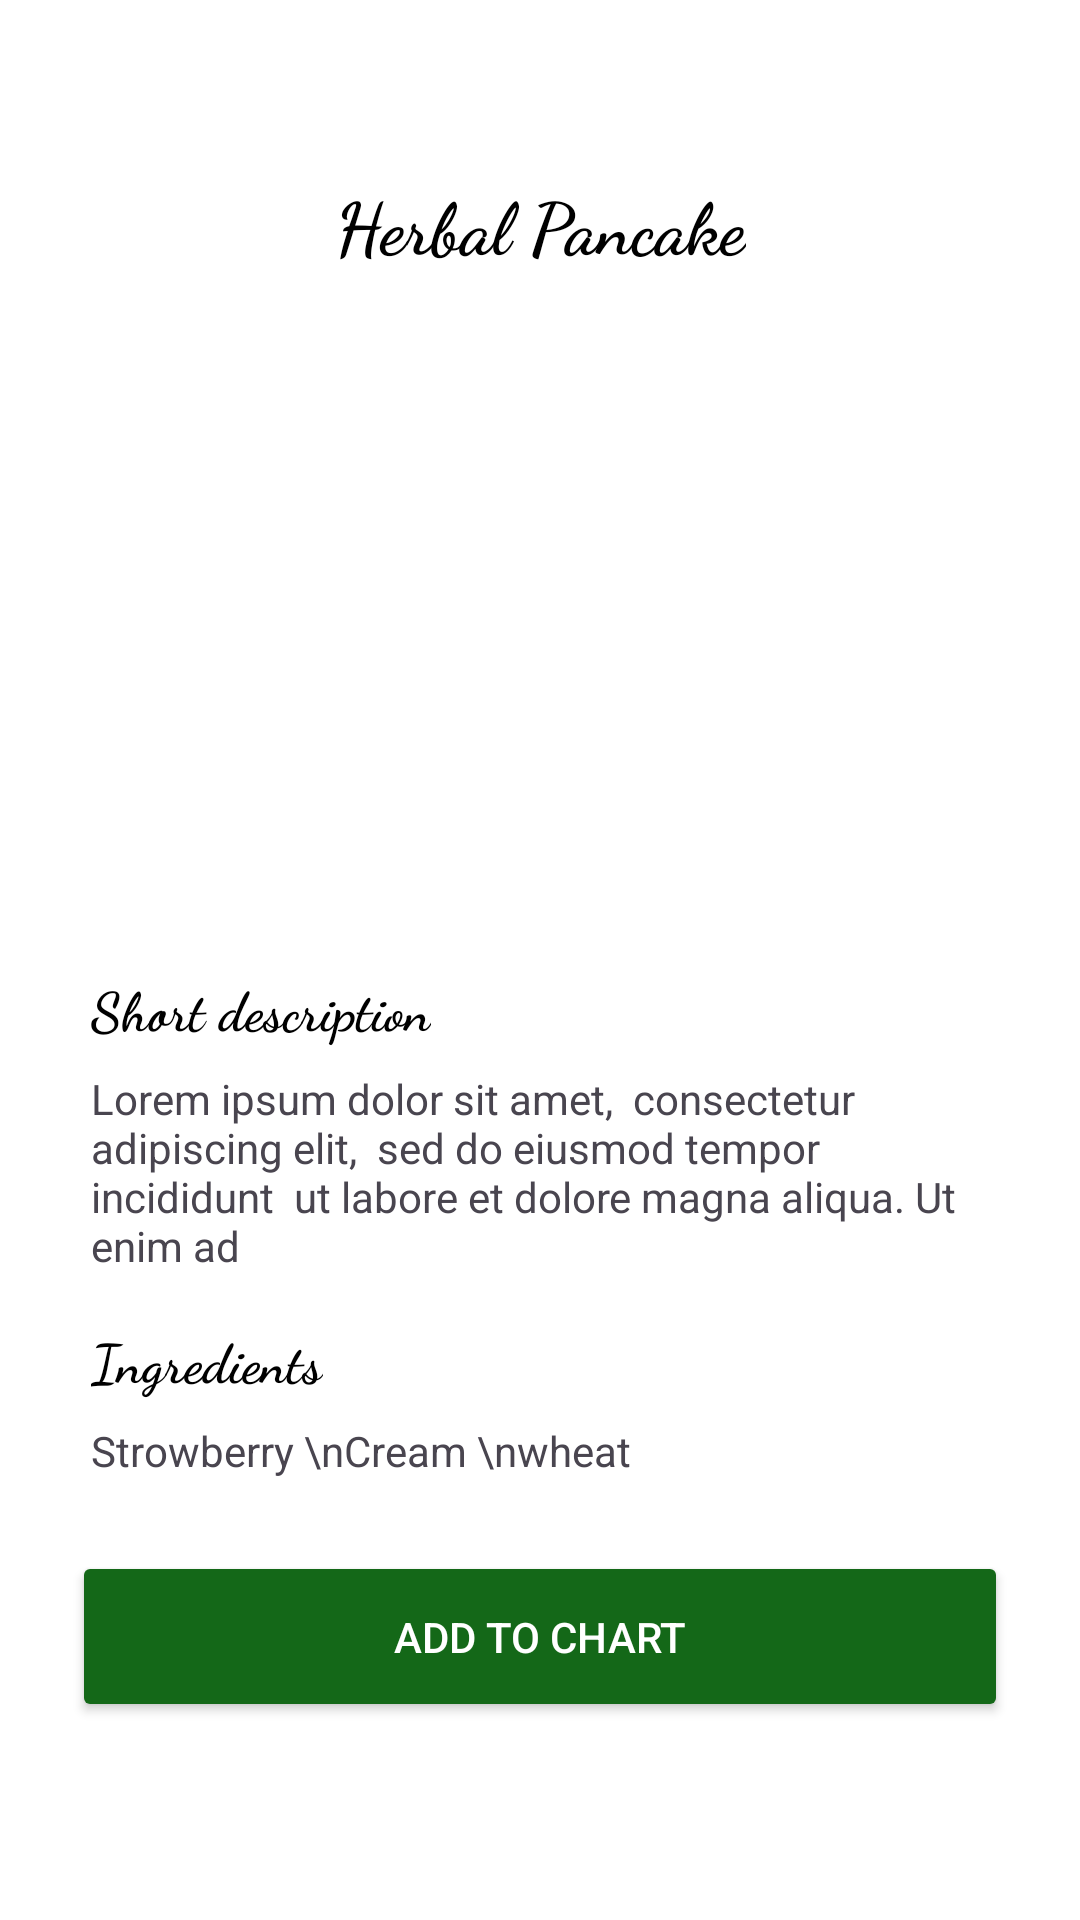

Reconstruct the res/layout file that produces this screen, plus the resources it refers to.
<!-- AndroidManifest.xml: application theme Theme.FoodDelight -->
<!-- res/layout/activity_details.xml -->
<?xml version="1.0" encoding="utf-8"?>
<androidx.constraintlayout.widget.ConstraintLayout xmlns:android="http://schemas.android.com/apk/res/android"
    xmlns:app="http://schemas.android.com/apk/res-auto"
    xmlns:tools="http://schemas.android.com/tools"
    android:id="@+id/main"
    android:layout_width="match_parent"
    android:layout_height="match_parent"
    android:background="@color/white"
    tools:context=".DetailsActivity">

    <ImageButton
        android:id="@+id/detailbackbtn"
        android:layout_width="26dp"
        android:layout_height="26dp"
        android:layout_marginStart="16dp"
        android:layout_marginTop="16dp"
        android:background="@color/white"
        app:layout_constraintStart_toStartOf="parent"
        app:layout_constraintTop_toTopOf="parent"
        app:srcCompat="@drawable/arrow_left" />

    <TextView
        android:id="@+id/detailfoodname"
        android:layout_width="wrap_content"
        android:layout_height="wrap_content"
        android:layout_marginTop="16dp"
        android:fontFamily="cursive"
        android:text="Herbal Pancake"
        android:textColor="@color/black"
        android:textSize="24sp"
        android:textStyle="bold"
        app:layout_constraintEnd_toEndOf="parent"
        app:layout_constraintStart_toStartOf="parent"
        app:layout_constraintTop_toBottomOf="@+id/detailbackbtn" />

    <ImageView
        android:id="@+id/detailfoodimage"
        android:layout_width="300dp"
        android:layout_height="200dp"
        android:layout_marginTop="16dp"
        android:scaleType="centerCrop"
        app:layout_constraintEnd_toEndOf="@+id/detailfoodname"
        app:layout_constraintStart_toStartOf="@+id/detailfoodname"
        app:layout_constraintTop_toBottomOf="@+id/detailfoodname"
        app:srcCompat="@drawable/menu1" />

    <TextView
        android:id="@+id/textView23"
        android:layout_width="wrap_content"
        android:layout_height="wrap_content"
        android:layout_marginTop="16dp"
        android:fontFamily="cursive"
        android:text="Short description"
        android:textColor="@color/black"
        android:textSize="18sp"
        android:textStyle="bold"
        app:layout_constraintEnd_toEndOf="@+id/detailfoodimage"
        app:layout_constraintHorizontal_bias="0.0"
        app:layout_constraintStart_toStartOf="@+id/detailfoodimage"
        app:layout_constraintTop_toBottomOf="@+id/detailfoodimage" />

    <TextView
        android:id="@+id/detaildescription"
        android:layout_width="300dp"
        android:layout_height="wrap_content"
        android:layout_marginTop="8dp"

        android:text="Lorem ipsum dolor sit amet,  consectetur adipiscing elit,  sed do eiusmod tempor incididunt  ut labore et dolore magna aliqua. Ut enim ad "
        app:layout_constraintEnd_toEndOf="@id/textView23"
        app:layout_constraintHorizontal_bias="0.0"
        app:layout_constraintStart_toStartOf="@+id/textView23"
        app:layout_constraintTop_toBottomOf="@+id/textView23" />

    <TextView
        android:id="@+id/textView25"
        android:layout_width="wrap_content"
        android:layout_height="wrap_content"
        android:layout_marginTop="16dp"
        android:text="Ingredients"
        android:fontFamily="cursive"
        android:textColor="@color/black"
        android:textSize="18sp"
        android:textStyle="bold"
        app:layout_constraintEnd_toEndOf="@+id/detaildescription"
        app:layout_constraintHorizontal_bias="0.0"
        app:layout_constraintStart_toStartOf="@+id/detaildescription"
        app:layout_constraintTop_toBottomOf="@+id/detaildescription" />

    <TextView
        android:id="@+id/detailingredients"
        android:layout_width="300dp"
        android:layout_height="wrap_content"
        android:layout_marginTop="8dp"
        android:text="Strowberry \nCream \nwheat"
        app:layout_constraintEnd_toEndOf="@+id/textView25"
        app:layout_constraintHorizontal_bias="0.0"
        app:layout_constraintStart_toStartOf="@+id/textView25"
        app:layout_constraintTop_toBottomOf="@+id/textView25" />

    <Button
        android:id="@+id/detailsaddtocart"
        android:layout_width="match_parent"
        android:layout_height="57dp"
        android:layout_marginStart="24dp"
        android:layout_marginTop="24dp"
        android:layout_marginEnd="24dp"
        android:text="Add To Chart"
        android:backgroundTint="@color/green"
        android:textColor="@color/white"
        app:layout_constraintEnd_toEndOf="parent"
        app:layout_constraintHorizontal_bias="1.0"
        app:layout_constraintStart_toStartOf="parent"
        app:layout_constraintTop_toBottomOf="@+id/detailingredients" />

</androidx.constraintlayout.widget.ConstraintLayout>
<!-- resources referenced by this layout -->
<resources>
  <color name="black">#FF000000</color>
  <color name="green">#146818</color>
  <color name="white">#FFFFFFFF</color>
  <style name="Theme.FoodDelight" parent="Base.Theme.FoodDelight" />
  <style name="Base.Theme.FoodDelight" parent="Theme.Material3.DayNight.NoActionBar">
          
          
      </style>
</resources>
